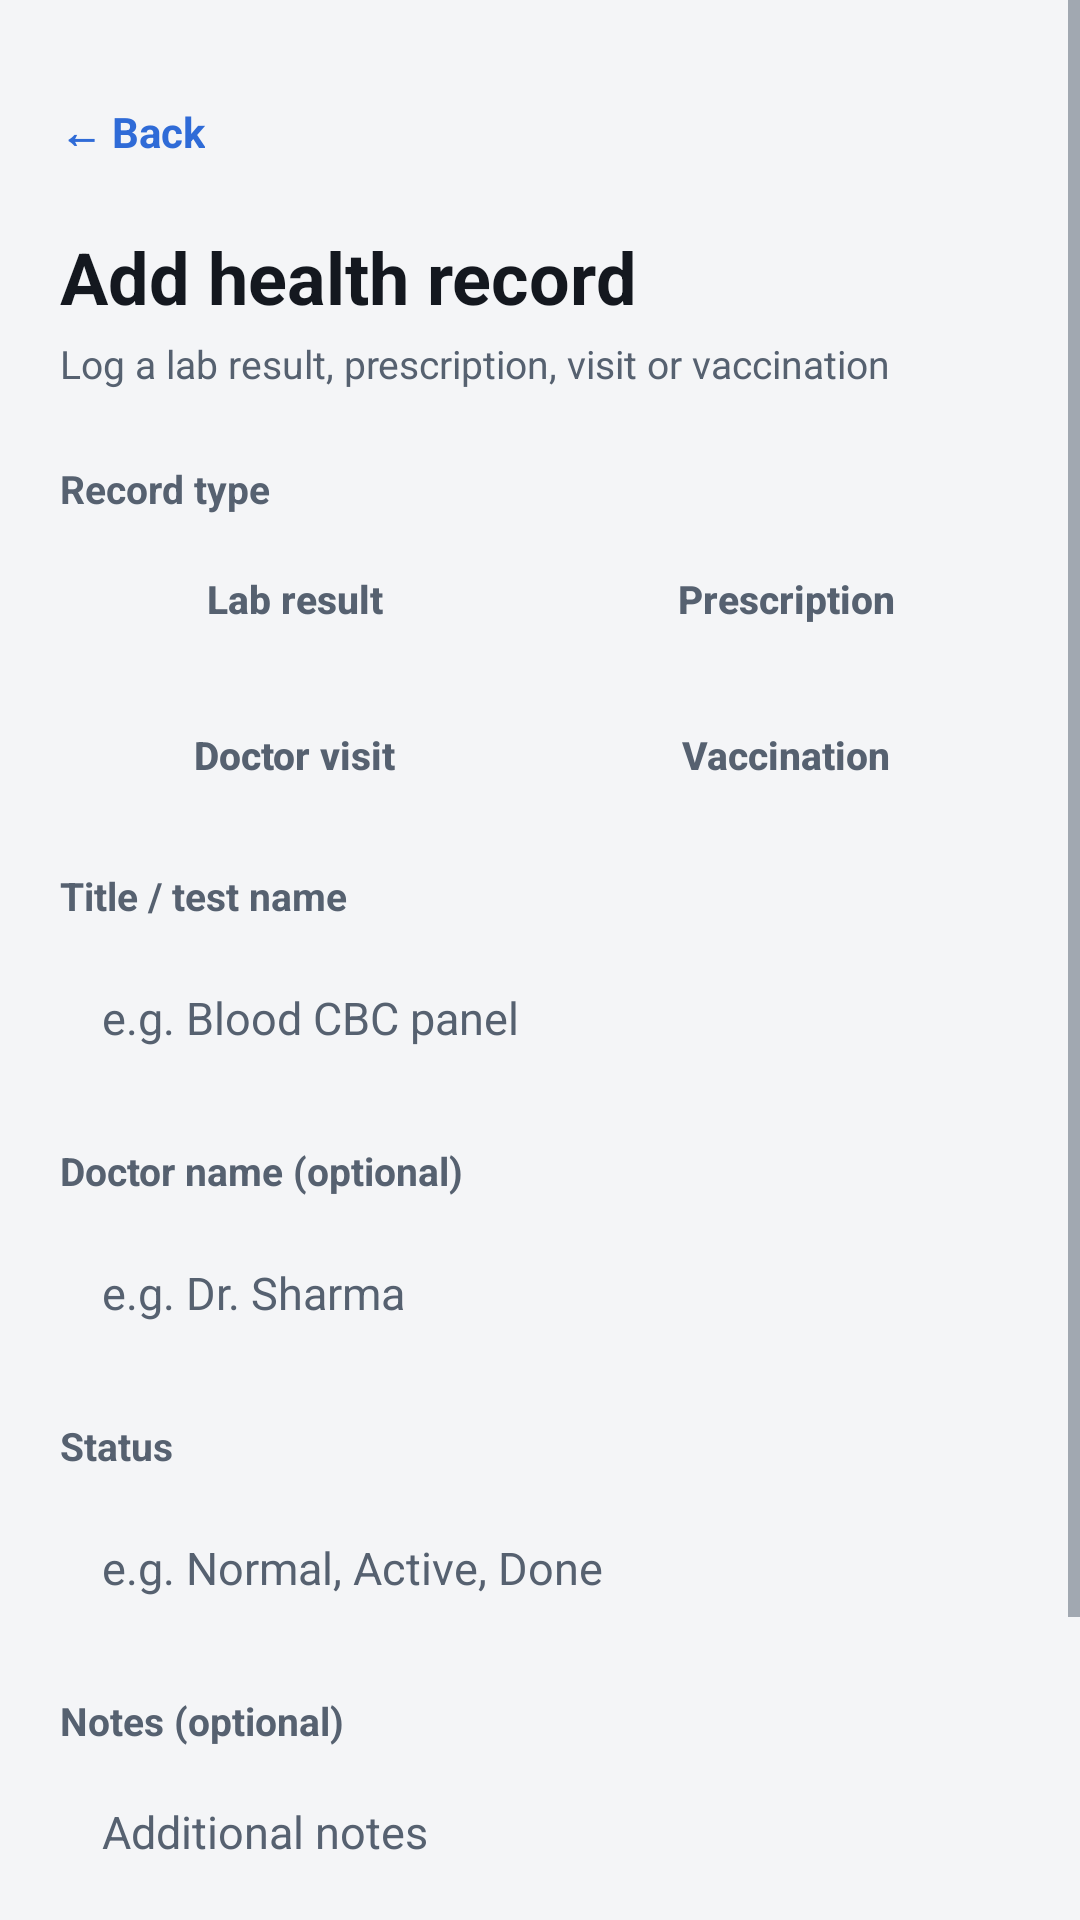

Layout XML and referenced resources for this Android screen:
<!-- AndroidManifest.xml: application theme Theme.MediTrackPro -->
<!-- res/layout/activity_add_health_record.xml -->
<?xml version="1.0" encoding="utf-8"?>
<ScrollView xmlns:android="http://schemas.android.com/apk/res/android"
    xmlns:app="http://schemas.android.com/apk/res-auto"
    android:layout_width="match_parent"
    android:layout_height="match_parent"
    android:background="@color/bg"
    android:fillViewport="true">

    <LinearLayout
        android:layout_width="match_parent"
        android:layout_height="wrap_content"
        android:orientation="vertical"
        android:padding="20dp">

        <TextView
            android:id="@+id/tvBack"
            style="@style/Text.Link"
            android:layout_width="wrap_content"
            android:layout_height="wrap_content"
            android:text="← Back" />

        <TextView
            style="@style/Text.Title"
            android:layout_width="wrap_content"
            android:layout_height="wrap_content"
            android:layout_marginTop="8dp"
            android:text="Add health record" />

        <TextView
            style="@style/Text.Secondary"
            android:layout_width="wrap_content"
            android:layout_height="wrap_content"
            android:layout_marginTop="4dp"
            android:layout_marginBottom="24dp"
            android:text="Log a lab result, prescription, visit or vaccination" />

        <TextView
            style="@style/Text.Label"
            android:layout_width="wrap_content"
            android:layout_height="wrap_content"
            android:layout_marginBottom="6dp"
            android:text="Record type" />

        <LinearLayout
            android:layout_width="match_parent"
            android:layout_height="wrap_content"
            android:layout_marginBottom="8dp"
            android:orientation="horizontal">

            <Button
                android:id="@+id/btnTypeLab"
                style="@style/Widget.App.Button.Choice"
                android:layout_width="0dp"
                android:layout_height="wrap_content"
                android:layout_marginEnd="4dp"
                android:layout_weight="1"
                android:text="Lab result" />

            <Button
                android:id="@+id/btnTypePrescription"
                style="@style/Widget.App.Button.Choice"
                android:layout_width="0dp"
                android:layout_height="wrap_content"
                android:layout_marginStart="4dp"
                android:layout_weight="1"
                android:text="Prescription" />

        </LinearLayout>

        <LinearLayout
            android:layout_width="match_parent"
            android:layout_height="wrap_content"
            android:layout_marginBottom="16dp"
            android:orientation="horizontal">

            <Button
                android:id="@+id/btnTypeDoctorVisit"
                style="@style/Widget.App.Button.Choice"
                android:layout_width="0dp"
                android:layout_height="wrap_content"
                android:layout_marginEnd="4dp"
                android:layout_weight="1"
                android:text="Doctor visit" />

            <Button
                android:id="@+id/btnTypeVaccination"
                style="@style/Widget.App.Button.Choice"
                android:layout_width="0dp"
                android:layout_height="wrap_content"
                android:layout_marginStart="4dp"
                android:layout_weight="1"
                android:text="Vaccination" />

        </LinearLayout>

        <TextView
            style="@style/Text.Label"
            android:layout_width="wrap_content"
            android:layout_height="wrap_content"
            android:layout_marginBottom="6dp"
            android:text="Title / test name" />

        <EditText
            android:id="@+id/etRecordTitle"
            style="@style/Widget.App.Input"
            android:layout_width="match_parent"
            android:layout_height="wrap_content"
            android:layout_marginBottom="16dp"
            android:hint="e.g. Blood CBC panel"
            android:importantForAutofill="no"
            android:inputType="textCapSentences" />

        <TextView
            style="@style/Text.Label"
            android:layout_width="wrap_content"
            android:layout_height="wrap_content"
            android:layout_marginBottom="6dp"
            android:text="Doctor name (optional)" />

        <EditText
            android:id="@+id/etDoctorName"
            style="@style/Widget.App.Input"
            android:layout_width="match_parent"
            android:layout_height="wrap_content"
            android:layout_marginBottom="16dp"
            android:hint="e.g. Dr. Sharma"
            android:importantForAutofill="no"
            android:inputType="textPersonName|textCapWords" />

        <TextView
            style="@style/Text.Label"
            android:layout_width="wrap_content"
            android:layout_height="wrap_content"
            android:layout_marginBottom="6dp"
            android:text="Status" />

        <EditText
            android:id="@+id/etStatus"
            style="@style/Widget.App.Input"
            android:layout_width="match_parent"
            android:layout_height="wrap_content"
            android:layout_marginBottom="16dp"
            android:hint="e.g. Normal, Active, Done"
            android:importantForAutofill="no"
            android:inputType="textCapSentences" />

        <TextView
            style="@style/Text.Label"
            android:layout_width="wrap_content"
            android:layout_height="wrap_content"
            android:layout_marginBottom="6dp"
            android:text="Notes (optional)" />

        <EditText
            android:id="@+id/etNotes"
            style="@style/Widget.App.Input.Multiline"
            android:layout_width="match_parent"
            android:layout_height="wrap_content"
            android:layout_marginBottom="16dp"
            android:hint="Additional notes"
            android:importantForAutofill="no" />

        <ImageView
            android:id="@+id/ivAttachedPhoto"
            android:layout_width="match_parent"
            android:layout_height="180dp"
            android:layout_marginBottom="16dp"
            android:background="@color/surface_alt"
            android:contentDescription="Captured prescription photo"
            android:scaleType="centerCrop"
            android:visibility="gone" />

        <Button
            android:id="@+id/btnSaveRecord"
            android:layout_width="match_parent"
            android:layout_height="wrap_content"
            android:layout_marginTop="8dp"
            android:layout_marginBottom="0dp"
            android:text="Save Record" />

    </LinearLayout>
</ScrollView>
<!-- resources referenced by this layout -->
<resources>
  <color name="bg">#F4F5F7</color>
  <color name="surface_alt">#EEF0F3</color>
  <style name="Text.Label" parent="Text">
          <item name="android:textSize">13sp</item>
          <item name="android:textStyle">bold</item>
          <item name="android:textColor">@color/text_secondary</item>
      </style>
  <style name="Text.Link" parent="Text">
          <item name="android:textSize">14sp</item>
          <item name="android:textStyle">bold</item>
          <item name="android:textColor">@color/accent</item>
          <item name="android:minHeight">48dp</item>
          <item name="android:gravity">center_vertical</item>
      </style>
  <style name="Text.Secondary" parent="Text">
          <item name="android:textSize">13sp</item>
          <item name="android:textColor">@color/text_secondary</item>
      </style>
  <style name="Text.Title" parent="Text">
          <item name="android:textSize">24sp</item>
          <item name="android:textStyle">bold</item>
      </style>
  <style name="Widget.App.Input" parent="Widget.AppCompat.EditText">
          <item name="android:background">@drawable/bg_input</item>
          <item name="android:minHeight">52dp</item>
          <item name="android:paddingStart">14dp</item>
          <item name="android:paddingEnd">14dp</item>
          <item name="android:paddingTop">12dp</item>
          <item name="android:paddingBottom">12dp</item>
          <item name="android:textSize">15sp</item>
          <item name="android:textColor">@color/text_primary</item>
          <item name="android:textColorHint">@color/text_secondary</item>
          <item name="android:gravity">center_vertical</item>
          <item name="android:inputType">text</item>
      </style>
  <style name="Widget.App.Input.Multiline">
          <item name="android:gravity">top|start</item>
          <item name="android:minLines">3</item>
          <item name="android:inputType">textMultiLine|textCapSentences</item>
      </style>
  <style name="Text" parent="">
          <item name="android:textColor">@color/text_primary</item>
      </style>
  <color name="text_secondary">#566170</color>
  <color name="accent">#2F6BD7</color>
  <color name="outline">#D8DCE1</color>
  <color name="text_primary">#14181F</color>
  <color name="on_accent">#FFFFFF</color>
  <color name="surface">#FFFFFF</color>
  <color name="danger">#C23B34</color>
  <style name="Widget.App.Button" parent="Widget.MaterialComponents.Button">
          <item name="backgroundTint">@color/button_bg</item>
          <item name="android:textColor">@color/button_text</item>
          <item name="android:textSize">15sp</item>
          <item name="android:textStyle">bold</item>
          <item name="android:textAllCaps">false</item>
          <item name="android:letterSpacing">0</item>
          <item name="android:minHeight">52dp</item>
          <item name="android:insetTop">0dp</item>
          <item name="android:insetBottom">0dp</item>
          <item name="android:gravity">center</item>
          <item name="cornerRadius">10dp</item>
          <item name="rippleColor">@color/on_accent</item>
      </style>
  <style name="Widget.App.Card" parent="Widget.MaterialComponents.CardView">
          <item name="cardBackgroundColor">@color/surface</item>
          <item name="strokeColor">@color/outline</item>
          <item name="strokeWidth">1dp</item>
          <item name="cardCornerRadius">12dp</item>
          <item name="cardElevation">0dp</item>
          <item name="cardUseCompatPadding">false</item>
      </style>
  <style name="Widget.App.BottomNav" parent="Widget.MaterialComponents.BottomNavigationView">
          <item name="backgroundTint">@color/surface</item>
          <item name="itemIconTint">@color/nav_item</item>
          <item name="itemTextColor">@color/nav_item</item>
          <item name="labelVisibilityMode">labeled</item>
          <item name="elevation">0dp</item>
      </style>
  <style name="Widget.App.Switch" parent="Widget.MaterialComponents.CompoundButton.Switch" />
</resources>
